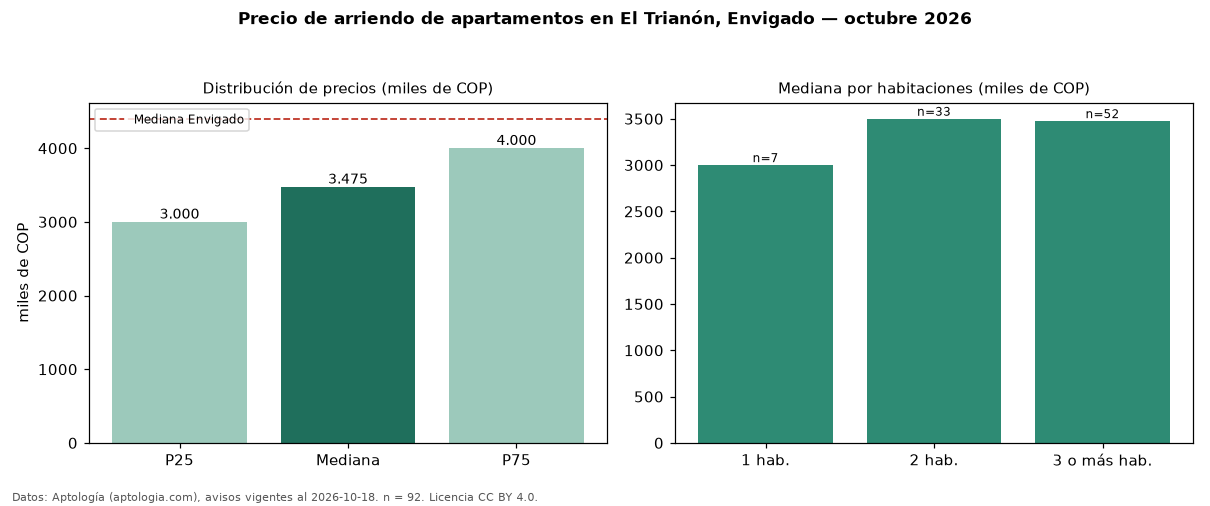

The table this chart was drawn from, first rows:
seccion, metrica, valor, moneda, n
precio, p25, 3000000, COP, 92
precio, mediana, 3475000, COP, 92
precio, p75, 4000000, COP, 92
precio, minimo, 1600000, COP, 92
precio, maximo, 11111111, COP, 92
m2, mediana_precio_m2, 45934, COP, 90
m2, area_mediana_m2, 73.0, m2, 90
banos, mediana_banos, 2.0, , 
parqueadero, pct_con_parqueadero, 91.1, %, 79
estrato, estrato_mas_frecuente, 4, , 92
habitaciones, 1, 3000000, COP, 7
habitaciones, 2, 3500000, COP, 33
habitaciones, 3+, 3475000, COP, 52
ciudad, mediana_ciudad_referencia, 4400000, COP, 
ciudad, mediana_m2_ciudad, 48864, COP, 
fuente, fecha_datos, 2026-10-18, , 
fuente, atribucion, https://www.aptologia.com/arriendo/envig…, , 
fuente, licencia, CC BY 4.0, , 
